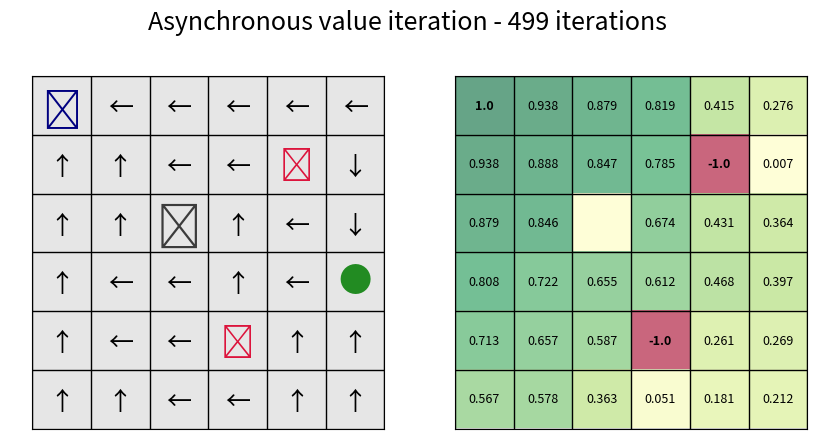

Python code for this plot:
import random
import time
from enum import Enum
from pprint import pprint

import matplotlib.pyplot
from matplotlib.text import Text
import matplotlib.pyplot as plt
import numpy as np
import matplotlib as mpl
from matplotlib import animation


class Cell(Enum):
    AGENT = 0.001,
    ENEMY = -1,
    FREE = -0.04,
    OBSTACLE = 0,
    GOAL = 1,


class Direction(Enum):
    UP = (-1, 0),
    DOWN = (1, 0),
    LEFT = (0, -1),
    RIGHT = (0, 1),
    STAY = (0, 0),


def get_opposite(direction):
    if direction == Direction.UP:
        return direction.DOWN
    if direction == Direction.DOWN:
        return direction.UP
    if direction == Direction.LEFT:
        return Direction.RIGHT
    if direction == Direction.RIGHT:
        return Direction.LEFT


def get_next_coord(direction, x, y):
    """
    Returns the coordinates of the adjacent cell in specified direction.

    :param direction: direction of the next cell
    :param x: row coordinate of starting cell
    :param y: column coordinate of starting cell
    :return: coordinates of the adjacent cell
    """

    off_x, off_y = direction.value[0]
    return x + off_x, y + off_y


def plot_static_grid(rows, columns, fig=None, ax=None):
    """
    Helper method used to plot a static grid of specified dimensions.

    :param rows: number of rows in the desired grid
    :param columns: number of columns in the desired grid
    :param fig: Figure matplotlib object. If none passed, new one is created
    :param ax: Axes matplotlib object. If none passed, new one is created
    :return: Figure and Axes matplotlib objects for the plot
    """

    if fig is None and ax is None:
        fig, ax = plt.subplots()

    extent = (0, columns, rows - 1, -1)
    static_grid = np.zeros((rows, columns))

    ax.matshow(static_grid, alpha=0.1, cmap='gray', extent=extent)

    ax.tick_params(axis='y', colors='white')
    ax.tick_params(axis='x', colors='white')
    ax.grid(linewidth=1, color='black')

    return fig, ax


def annotate_grid_plot(artist, type, x, y, c=None):
    """
    Helper function to add consistent textual annotations to grid. If type is not recognized, no annotation is made.

    :param artist: artist used in matplotlib for visible elements
    :param type: type of annotations to make
    :param x: row coordinate
    :param y: column coordinate
    :return: updated artist after annotations
    """

    if type == 'COORDS':
        artist = artist.text(y, x, f'({x}, {y})')
    else:
        s = ''
        col = None
        size = 0
        x_offset = 0
        if type == 'OBSTACLE':
            s = '✘'
            col = '#3c3c3c'
            size = 32
            x_offset = 0.4
        elif type == 'AGENT':
            s = '●'
            col = 'forestgreen'
            size = 24
            x_offset = 0.5
        elif type == 'ENEMY':
            s = '\u2B23'
            col = 'crimson'
            size = 24
            x_offset = 0.45
        elif type == 'GOAL':
            s = '\u2691'
            col = 'navy'
            size = 28
            x_offset = 0.40
        elif type == 'UP':
            s = '\u2191'
            col = 'black'
            size = 18
            x_offset = 0.45
        elif type == 'DOWN':
            s = '\u2193'
            col = 'black'
            size = 18
            x_offset = 0.45
        elif type == 'RIGHT':
            s = '\u2192'
            col = 'black'
            size = 18
            x_offset = 0.45
        elif type == 'LEFT':
            s = '\u2190'
            col = 'black'
            size = 18
            x_offset = 0.45
        elif isinstance(type, float):
            s = type
            col = 'black' if c is None else c
            size = 9
            x_offset = 0.5

        # rows are on the vertical axis, columns on the horizontal axis
        artist = artist.text(y + 0.5, x - x_offset, s, ha='center', va='center', color=col, fontsize=size)

    return artist


def transition_probabilities(direction, possible_moves, main_prob=0.8):
    """
    Compute transition probabilities as follows: assign the value main_prob to the specified direction and split the
    remainder (1 - main_prob) between the other possible moves, excluding the direction opposite to the main one.

    :param direction: main direction
    :param possible_moves: list of all possible moves, including main direction
    :param main_prob: probability to assign to main direction.
    :return: dictionary with directions as keys and transition probabilities as values
    """

    probs = {}
    opp = get_opposite(direction)
    poss = possible_moves.copy()
    if opp in poss:
        poss.remove(opp)

    for d in poss:
        if d == direction:
            probs[d] = main_prob
        else:
            if len(poss) > 1:
                probs[d] = round((1 - main_prob) / (len(poss) - 1), 3)
            else:
                probs[d] = round(1 - main_prob, 3)

    return probs


class Grid:
    """
    Class representing grid world were the objects reside. The grid can contain obstacles, a single goal cell,
    an arbitrary number of enemies and an arbitrary number of agents. The objects that can move within the grid are
    tracked through class attributes.
    """

    def __init__(self, rows, columns):
        """
        Constructor for Grid class. Builds a grid of specified dimension containing only FREE cell type. Moreover, it
        initializes the goal attribute to None and two empty lists, one for the ENEMY cells and one for the AGENT cells.

        :param rows: number of rows in the desired grid
        :param columns: number of columns in the desired grid
        """

        self.rows = rows
        self.columns = columns
        self.goal = None
        self.agents = []
        self.enemies = []
        self.grid = np.full((rows, columns), Cell.FREE)

    def are_valid(self, x, y):
        """
        Whether the specified coordinates are valid for the current grid.

        :param x: row coordinate
        :param y: column coordinate
        :return: True if the coordinates are valid, False otherwise
        """

        return (-1 < x < self.rows) and (-1 < y < self.columns)

    def is_reachable(self, x, y):
        """
        Whether the specified cell can be moved to i.e. the coordinates are valid and there is no obstacle.
        Notice that this implies that the presence of the goal and the enemies do not hinder the possibility to move to
        that cell.

        :param x: row coordinate
        :param y: column coordinate
        :return: True if cell is reachable, False otherwise
        """

        return self.are_valid(x, y) and self.get_cell(x, y) != Cell.OBSTACLE

    def get_cell(self, x, y):
        """
        Returns the cell at desired position. If the coordinates aren't valid, raises an error.

        :param x: row coordinate
        :param y: column coordinate
        :return: cell at the specified coordinates
        """

        if self.are_valid(x, y):
            return self.grid[x][y]
        else:
            raise TypeError('Invalid coordinates')

    def set_cell(self, x, y, cell):
        """
        Sets cell at specified coordinates. Raises error if the coordinates aren't valid or the cell parameter is not a
        Cell.

        :param x: row coordinate
        :param y: column coordinate
        :param cell: Cell to set at coordinates
        :return:
        """

        valid = self.are_valid(x, y)
        if valid and isinstance(cell, Cell):
            self.grid[x][y] = cell
        else:
            if valid:
                raise TypeError('Not a valid cell object')
            else:
                raise TypeError('Invalid coordinates')

    def add_obj(self, obj):
        """
        Adds MovingObject to the grid in the object's coordinates if the cell is free. The object is added to the specific
        tracking attribute of the Grid class depending on its type.

        :param obj: MovingObject to add to grid
        :return:
        """

        if isinstance(obj, MovingObject) and self.get_cell(obj.x, obj.y) == Cell.FREE:

            if obj.type == Cell.GOAL:
                self.goal = obj
            elif obj.type == Cell.AGENT:
                self.agents.append(obj)
            elif obj.type == Cell.ENEMY:
                self.enemies.append(obj)

            self.set_cell(obj.x, obj.y, obj.type)

        else:
            raise TypeError('Something went wrong adding object to the grid')

    def valid_directions(self, x, y):
        """
        Returns all valid directions from specified cell.

        :param x: row coordinate
        :param y: column coordinate
        :return: list of valid directions
        """

        return [d for d in Direction if d != Direction.STAY and
                self.is_reachable(*get_next_coord(d, x, y))]

    def show_grid(self, interval=500, repeat=True):
        """
        Shows an animated plot of the grid. If the objects in the grid move, the animation will show the complete
        movements of all the objects. This function relies on the fact that all objects have paths of the same length,
        make sure to pad the objects' paths accordingly if this isn't true.

        :param interval: delay between frames in milliseconds
        :param repeat: whether the animation repeats when the sequence of frames is completed
        :return: Animation variable
        """

        fig, ax = plot_static_grid(self.rows, self.columns)

        enemies_arts = []
        agents_arts = []

        for i in range(self.rows):
            for j in range(self.columns):
                annotate_grid_plot(ax, 'COORDS', i, j)
                if self.grid[i][j] == Cell.OBSTACLE:
                    annotate_grid_plot(ax, Cell.OBSTACLE.name, i, j)

        for en in self.enemies:
            x, y = en.path[0]
            art = annotate_grid_plot(ax, 'ENEMY', x, y)
            enemies_arts.append(art)

        for ag in self.agents:
            x, y = ag.path[0]
            art = annotate_grid_plot(ax, 'AGENT', x, y)
            agents_arts.append(art)

        goal_path = self.goal.path
        x, y = goal_path[0]
        goal_art = annotate_grid_plot(ax, 'GOAL', x, y)

        def update(frame):
            x_goal, y_goal = goal_path[frame]

            for en_idx in range(len(self.enemies)):
                x, y = self.enemies[en_idx].path[frame]
                enemies_arts[en_idx].set_x(y + 0.5)
                enemies_arts[en_idx].set_y(x - 0.5)

            on_goal = False
            for ag_idx in range(len(self.agents)):
                x, y = self.agents[ag_idx].path[frame]
                agents_arts[ag_idx].set_x(y + 0.5)
                agents_arts[ag_idx].set_y(x - 0.5)
                if x == x_goal and y == y_goal:
                    on_goal = True

            if not on_goal:
                goal_art.set_x(y_goal + 0.5)
                goal_art.set_y(x_goal - 0.4)
            else:
                goal_art.set_x(-5)
                goal_art.set_y(-5)

            return goal_art, *enemies_arts, *agents_arts

        global anim     # needs to be global to avoid garbage collection
        anim = animation.FuncAnimation(fig=fig, func=update, frames=len(goal_path), interval=interval,
                                       blit=True, repeat=repeat)
        plt.tight_layout()
        plt.show()
        return anim

    def get_reward_grid(self):
        """
        Builds and returns a numpy array containing the rewards associated with each cell.

        :return: np.array of floats with shape (self.rows, self.columns)
        """

        rew_grid = np.full_like(self.grid, 0, dtype=float)
        for t in ((i, j) for i in range(self.rows) for j in range(self.columns)):
            c = self.get_cell(*t)
            if c == Cell.AGENT:
                rew_grid[*t] = -0.04
            else:
                rew_grid[*t] = c.value[0]
        return rew_grid

    def get_obj_grid(self):
        """
        Builds and returns a numpy array containing the names of each cell.

        :return: np.array of strings with shape (self.rows, self.columns)
        """

        obj_grid = np.empty((self.rows, self.columns), object)
        for t in ((i, j) for i in range(self.rows) for j in range(self.columns)):
            obj_grid[*t] = self.get_cell(*t).name

        return obj_grid

    def value_iteration_step(self, old_v, v, policy, x, y):
        """
        Computes a step of the value iteration algorithm on a single state. Used in the complete implementations of both
        the synchronous and asynchronous version of the algorithm.

        :param old_v: value iteration function matrix of the previous step
        :param v: value iteration function matrix of the current step
        :param policy: policy matrix of the current step
        :param x: row coordinate of the state
        :param y: column coordinate of the state
        :return: updated version of the matrices v and policy after performing an iteration of the value iteration
        algorithm
        """

        c = self.get_cell(x, y)
        reward = -0.04 if c == Cell.AGENT else c.value[0]

        if c == Cell.AGENT or c == Cell.FREE:
            poss_dir = self.valid_directions(x, y)
            utility = {}
            for d in poss_dir:
                probs = transition_probabilities(d, poss_dir, 0.8)
                utility[d.name] = sum([prob * old_v[get_next_coord(poss_d, x, y)] for poss_d, prob in probs.items()])

            best_dir = max(utility, key=utility.get)
            val = utility[best_dir]

        else:
            best_dir = Direction.STAY
            val = 0

        v[x][y] = reward + val
        policy[x][y] = best_dir

        return v, policy

    def sync_value_iteration(self, eps=1e-9):
        """
        Computes the synchronous version of the value iteration algorithm on each of the possible states. In this
        version of the algorithm, each iteration updates the values of all the states thus converging with a minimal
        number of iterations. The algorithm stops when |old_v - v| < eps.

        :param eps: value used for the stopping condition
        :return: v matrix containing the converged values of the algorithm, policy matrix containing the best policy for
        each state, number of iterations
        """

        policy = np.full_like(self.grid, Direction.STAY.name)
        v = self.get_reward_grid()

        satisfied = False
        it = 1      # one iteration already performed
        while not satisfied:
            old_v = v.copy()
            for state in ((i, j) for i in range(self.rows) for j in range(self.columns)):
                v, policy = self.value_iteration_step(old_v, v, policy, *state)

            it += 1
            if np.all(abs(old_v - v) < eps):
                satisfied = True

        return v, policy, it

    def async_value_iteration(self, eps=1e-9):
        """
        Computes the asynchronous version of the value iteration algorithm: in this version, at each iteration one state
        is randomly selected and its value is updated, leaving all the other states' values unchanged. Convergence is
        guaranteed provided that all the states are selected infinitely often. The algorithm stops when
        |old_v[state] - v[state]| < eps and all states have been visited.

        :param eps: value used for the stopping condition
        :return: v matrix containing the converged values of the algorithm, policy matrix containing the best policy for
        each state, number of iterations
        """

        policy = np.full_like(self.grid, Direction.STAY.name)
        v = self.get_reward_grid()

        satisfied = False
        it = 1
        visited = set()
        while not satisfied:
            old_v = v.copy()
            state = (random.randint(0, self.rows - 1), random.randint(0, self.columns - 1))
            if state not in visited:
                visited.add(state)
            v, policy = self.value_iteration_step(old_v, v, policy, *state)
            it += 1

            diff = abs(v[*state] - old_v[*state])
            all_visited = len(visited) == self.rows * self.columns
            if diff < eps and all_visited:
                satisfied = True
            elif all_visited:
                visited.clear()

        return v, policy, it


class MovingObject:
    """
    Class representing objects that can move through the grid, such goals, enemies and agents.
    """

    def __init__(self, pos_x, pos_y, type, grid):
        """
        Constructor for MovingObject class. The object can be of type Cell.GOAL, Cell.AGENT or Cell.ENEMY. Each object
        is created with specific coordinates and then it's added to the grid. Each object is responsible for tracking
        its path within the grid.

        :param pos_x: row coordinate
        :param pos_y: column coordinate
        :param type: type of object, among Cell.GOAL, Cell.AGENT or Cell.ENEMY
        :param grid: Grid object where the MovingObject resides.
        """

        if type != Cell.OBSTACLE and type != Cell.FREE:
            if grid.are_valid(pos_x, pos_y):
                self.x = pos_x
                self.y = pos_y
                self.type = type
                self.path = [(pos_x, pos_y)]
                self.grid = grid
                self.grid.add_obj(self)
            else:
                raise TypeError('Invalid coordinates')
        else:
            raise TypeError("Wrong type of cell specified")

    def is_valid(self, direction):
        """
        Whether the cell in the specified direction is reachable.

        :param direction: direction of the adjacent cell
        :return: True if adjacent cell is reachable, False otherwise
        """

        val = False
        if isinstance(direction, Direction):
            val = self.grid.is_reachable(get_next_coord(direction, self.x, self.y))

        return val

    def _move(self, new_x, new_y):
        """
        Move object to new coordinates on the grid.

        :param new_x:new row coordinate
        :param new_y: new column coordinate
        :return:
        """

        self.grid.set_cell(self.x, self.y, Cell.FREE)
        self.x = new_x
        self.y = new_y
        self.grid.set_cell(self.x, self.y, self.type)
        self.path.append((new_x, new_y))

    def move(self, direction):
        """
        Move object in the adjacent cell in the specified direction.

        :param direction: direction of the adjacent cell
        :return:
        """

        next_cell = get_next_coord(direction, self.x, self.y)
        if self.is_valid(direction):
            if self.type == Cell.AGENT:
                self._move(*next_cell)
            elif self.grid.get_cell(*next_cell) == Cell.FREE:   # only the agent can move on goal or enemy
                self._move(*next_cell)
        else:
            self._move(self.x, self.y)

    def random_move(self):
        """
        Make the object move in one of the reachable adjacent cells.

        :return:
        """

        moves = [d for d in Direction]
        valid = False
        while not valid:
            idx = random.randint(0, len(moves) - 2)
            if self.is_valid(moves[idx]):
                valid = True

        self.move(moves[idx])


if __name__ == '__main__':
    rows = 6
    columns = 6
    sync = False
    eps = 1e-9
    random.seed(42)

    g = Grid(rows, columns)
    goal = MovingObject(0, 0, Cell.GOAL, g)
    agent = MovingObject(3, 5, Cell.AGENT, g)
    en1 = MovingObject(4, 3, Cell.ENEMY, g)
    en2 = MovingObject(1, 4, Cell.ENEMY, g)

    g.set_cell(2, 2, Cell.OBSTACLE)

    if sync:
        v, policy, it = g.sync_value_iteration(eps)
    else:
        v, policy, it = g.async_value_iteration(eps)

    print(v)
    print(policy)
    print(f'Iterations: {it}')

    # anim = g.show_grid(100)

    fig, (ax1, ax2) = plt.subplots(1, 2, figsize=(10, 6))
    if sync:
        t_sync = 'Synchronous'
    else:
        t_sync = 'Asynchronous'

    fig.suptitle(f'{t_sync} value iteration - {it} iterations', fontsize=18, x=0.5, y=0.9)

    #                                            ##### POLICY GRID #####

    fig, ax1 = plot_static_grid(rows, columns, fig, ax1)

    for c in ((i, j) for i in range(rows) for j in range(columns)):
        x, y = c
        pol = policy[*c]
        if g.get_cell(*c) != Cell.FREE:
            annotate_grid_plot(ax1, g.get_cell(x, y).name, x, y)
        else:
            annotate_grid_plot(ax1, pol, x, y)

    #                                            ##### VALUES GRID #####

    extent = (0, columns, rows - 1, -1)
    ax2.matshow(v, alpha=0.6, cmap='RdYlGn', extent=extent)
    ax2.tick_params(axis='y', colors='white')
    ax2.tick_params(axis='x', colors='white')
    plt.grid(linewidth=1, color='black')

    for c in ((i, j) for i in range(rows) for j in range(columns)):
        val = round(v[*c], 3)
        if val != 0:
            annotate_grid_plot(ax2, val, *c)
            if abs(val) == 1:
                arts = ax2.findobj(
                    lambda artist: isinstance(artist, Text) and artist.get_text() == f'{val}')
                [art.set_fontweight('bold') for art in arts]
        # else:
        #     annotate_grid_plot(ax2, 'OBSTACLE', *c)

    #                                            ##### CONVERGENCE PLOT #####

    # fig3, ax3 = plt.subplots()
    # keys = list(v_plot.keys())
    # for key in v_plot.keys():
    #     if g.get_cell(*key) != Cell.ENEMY:
    #
    #         # if (key[0] % 2 == 0 and key[1] % 2 == 1) or (key[0] % 2 == 1 and key[1] % 2 == 0):
    #
    #         ax3.plot(v_plot[key], label=f'({key[0]}, {key[1]})')
    #
    #         last_el = v_plot[key][-1]
    #         ax3.text(len(v_plot[key]) -1, last_el, f'({key[0]}, {key[1]})')
    #
    # plt.tight_layout()
    #
    # plt.savefig('img/', dpi=800)
    plt.show()



